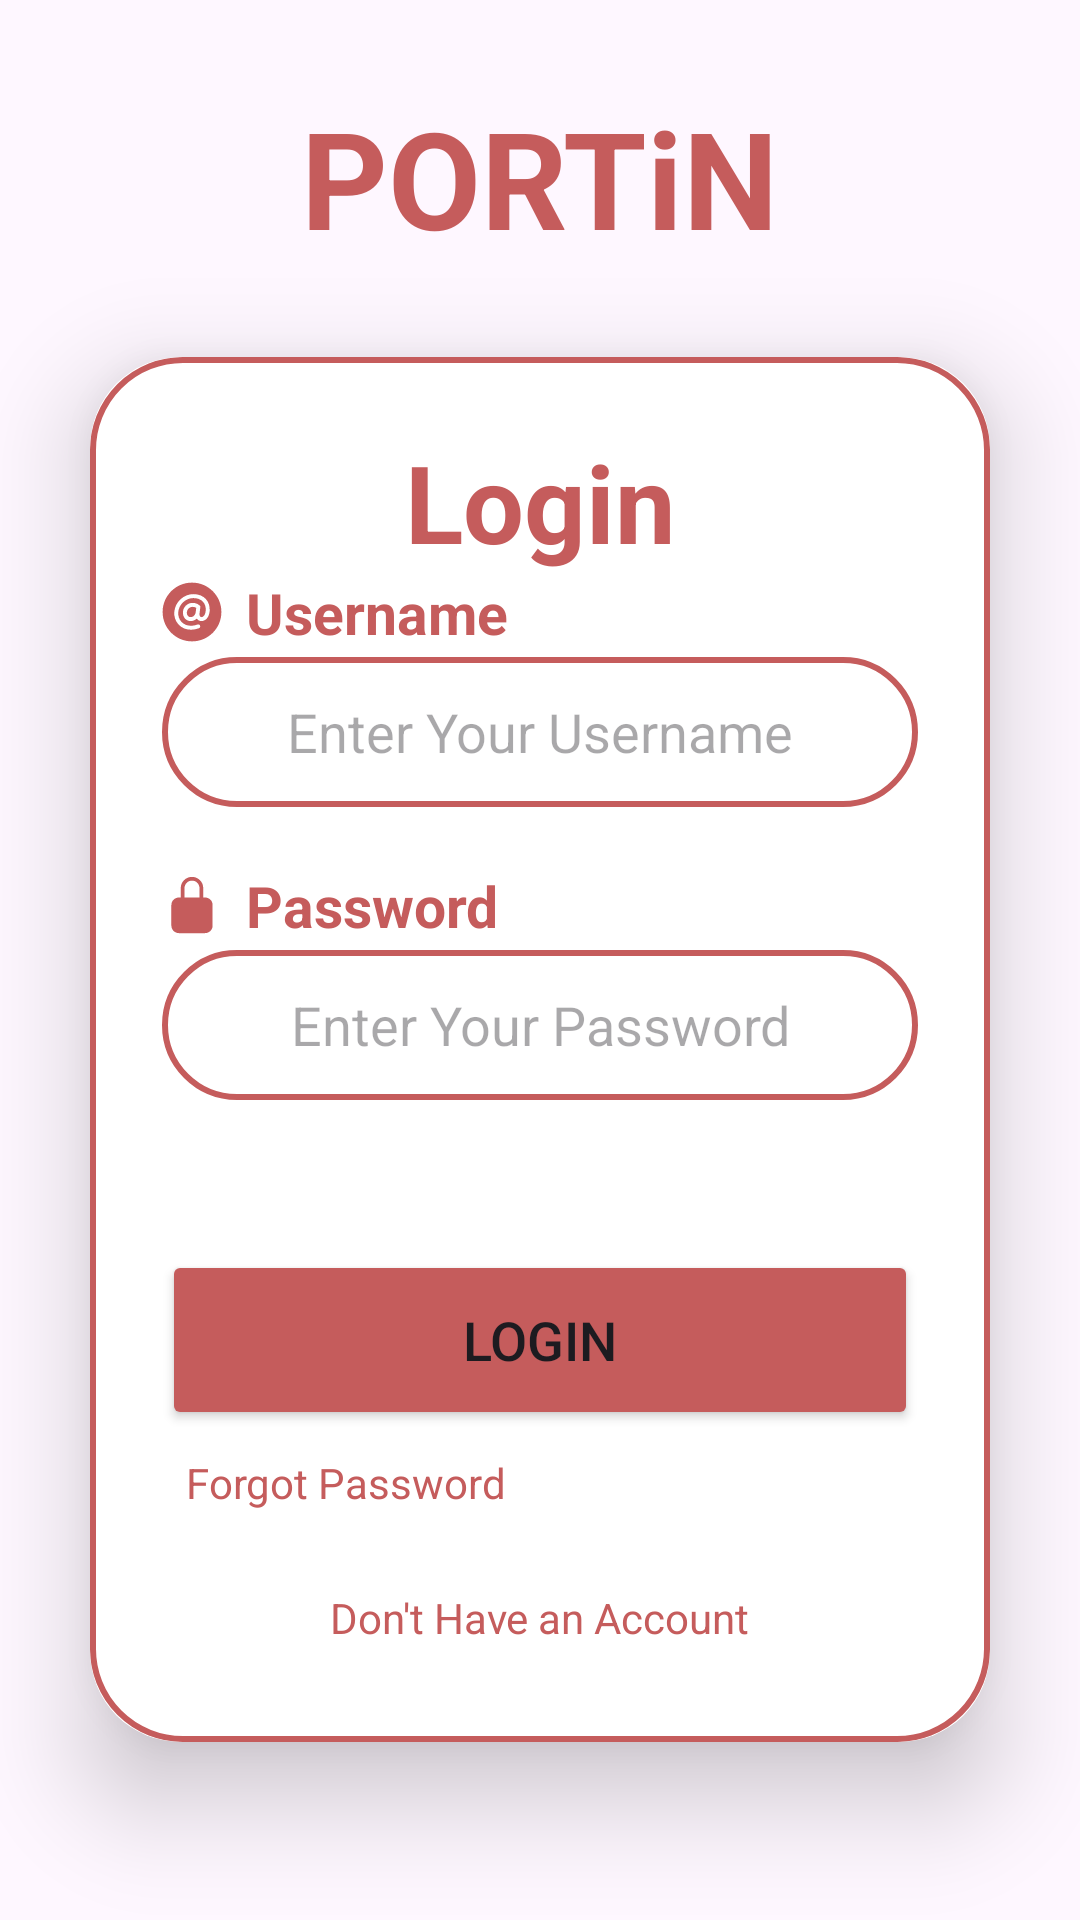

Reconstruct the res/layout file that produces this screen, plus the resources it refers to.
<!-- AndroidManifest.xml: application theme Theme.PORTiN -->
<!-- res/layout/activity_login.xml -->
<?xml version="1.0" encoding="utf-8"?>
<LinearLayout
    xmlns:android="http://schemas.android.com/apk/res/android"
    xmlns:app="http://schemas.android.com/apk/res-auto"
    xmlns:tools="http://schemas.android.com/tools"
    android:id="@+id/main"
    android:layout_width="match_parent"
    android:layout_height="match_parent"
    android:orientation="vertical"
    android:gravity="center"
    android:background="@drawable/background"
    tools:context=".LoginActivity">

    <TextView
        android:layout_width="wrap_content"
        android:layout_height="wrap_content"
        android:text="PORTiN"
        android:textColor="@color/red"
        android:textSize="45sp"
        android:textStyle="bold"
        app:layout_constraintBottom_toBottomOf="parent"
        app:layout_constraintEnd_toEndOf="parent"
        app:layout_constraintStart_toStartOf="parent"
        app:layout_constraintTop_toTopOf="parent"
        app:layout_constraintVertical_bias="0.112" />

    <androidx.cardview.widget.CardView
        android:layout_width="match_parent"
        android:layout_height="wrap_content"
        android:layout_margin="30dp"
        app:cardCornerRadius="30dp"
        app:cardElevation="20dp" >

        <LinearLayout
            android:layout_width="match_parent"
            android:layout_height="wrap_content"
            android:layout_gravity="center_horizontal"
            android:background="@drawable/red_border"
            android:orientation="vertical"
            android:padding="24dp" >

            <TextView
                android:layout_width="match_parent"
                android:layout_height="wrap_content"
                android:text="Login"
                android:textAlignment="center"
                android:textColor="@color/red"
                android:textSize="36dp"
                android:textStyle="bold" />



            <TextView
                android:layout_width="match_parent"
                android:layout_height="wrap_content"
                android:text="Username"
                android:drawableLeft="@drawable/ic_baseline_username_20"
                android:drawablePadding="8dp"
                android:textColor="@color/red"
                android:textSize="19dp"
                android:textStyle="bold" />

            <EditText
                android:id="@+id/login_username"
                android:layout_width="match_parent"
                android:layout_height="50dp"
                android:layout_marginTop="2dp"
                android:layout_marginBottom="20dp"
                android:background="@drawable/red_border"
                android:textAlignment="center"
                android:hint="Enter Your Username"
                android:textColor="@color/black" />

            <TextView
                android:layout_width="match_parent"
                android:layout_height="wrap_content"
                android:text="Password"
                android:drawableLeft="@drawable/ic_baseline_lock_20"
                android:drawablePadding="8dp"
                android:textColor="@color/red"
                android:textSize="19dp"
                android:textStyle="bold" />

            <EditText
                android:id="@+id/login_password"
                android:layout_width="match_parent"
                android:layout_height="50dp"
                android:layout_marginTop="2dp"
                android:layout_marginBottom="20dp"
                android:background="@drawable/red_border"
                android:textAlignment="center"
                android:hint="Enter Your Password"
                android:textColor="@color/black" />



            <Button
                android:id="@+id/login_button"
                android:layout_width="match_parent"
                android:layout_height="60dp"
                android:layout_marginTop="30dp"
                android:backgroundTint="@color/red"
                android:text="Login"
                android:textSize="18sp"
                app:cornerRadius="20dp"/>

            <TextView
                android:layout_width="wrap_content"
                android:layout_height="wrap_content"
                android:text="Forgot Password"
                android:id="@+id/forgotPasswordredirectText"
                android:padding="8dp"
                android:textColor="@color/red" />

            <TextView
                android:layout_width="wrap_content"
                android:layout_height="wrap_content"
                android:text="Don't Have an Account"
                android:layout_gravity="center"
                android:layout_marginTop="10dp"
                android:id="@+id/signupRedirectText"
                android:padding="8dp"
                android:textColor="@color/red" />


        </LinearLayout>


    </androidx.cardview.widget.CardView>

</LinearLayout>
<!-- resources referenced by this layout -->
<resources>
  <color name="black">#FF000000</color>
  <color name="red">#C55C5C</color>
  <!-- drawable ic_baseline_lock_20 (drawable) -->
  <vector xmlns:android="http://schemas.android.com/apk/res/android"
      android:width="20dp"
      android:height="20dp"
      android:viewportWidth="20"
      android:viewportHeight="20">
    <path
        android:pathData="M14.374,7.5h-0.625v-3.125c0,-0.995 -0.395,-1.948 -1.098,-2.652 -0.703,-0.703 -1.657,-1.098 -2.652,-1.098 -0.995,0 -1.948,0.395 -2.652,1.098 -0.703,0.703 -1.098,1.657 -1.098,2.652v3.125h-0.625c-0.663,0.001 -1.298,0.264 -1.767,0.733 -0.469,0.469 -0.732,1.104 -0.733,1.767v6.875c0.001,0.663 0.264,1.298 0.733,1.767 0.469,0.469 1.104,0.732 1.767,0.733h8.75c0.663,-0.001 1.298,-0.264 1.767,-0.733 0.469,-0.469 0.732,-1.104 0.733,-1.767L16.874,10c-0.001,-0.663 -0.264,-1.298 -0.733,-1.767 -0.469,-0.469 -1.104,-0.732 -1.767,-0.733ZM12.499,7.5L7.5,7.5v-3.125c0,-0.663 0.263,-1.299 0.732,-1.768 0.469,-0.469 1.105,-0.732 1.768,-0.732 0.663,0 1.299,0.263 1.768,0.732 0.469,0.469 0.732,1.105 0.732,1.768v3.125Z"
        android:strokeWidth="0.4167"
        android:fillColor="#c55c5c"/>
  </vector>
  <!-- drawable red_border (drawable) -->
  <?xml version="1.0" encoding="utf-8"?>
  <shape xmlns:android="http://schemas.android.com/apk/res/android"
      android:shape="rectangle">
  
      <stroke
          android:width="2dp"
          android:color="@color/red" />
  
      <corners
          android:radius="30dp"/>
  
  </shape>
  <style name="Theme.PORTiN" parent="Base.Theme.PORTiN" />
  <style name="Base.Theme.PORTiN" parent="Theme.Material3.DayNight.NoActionBar">
          
          <item name="colorPrimary">@color/red</item>
          <item name="colorPrimaryVariant">@color/red</item>
          <item name="colorOnPrimary">@color/white</item>
          
          <item name="colorSecondary">@color/teal_200</item>
          <item name="colorSecondaryVariant">@color/teal_700</item>
          <item name="colorOnSecondary">@color/black</item>
          
          <item name="android:statusBarColor">?attr/colorPrimaryVariant</item>
  
      </style>
  <color name="white">#FFFFFFFF</color>
  <color name="teal_200">#FF03DAC5</color>
  <color name="teal_700">#FF018786</color>
</resources>
